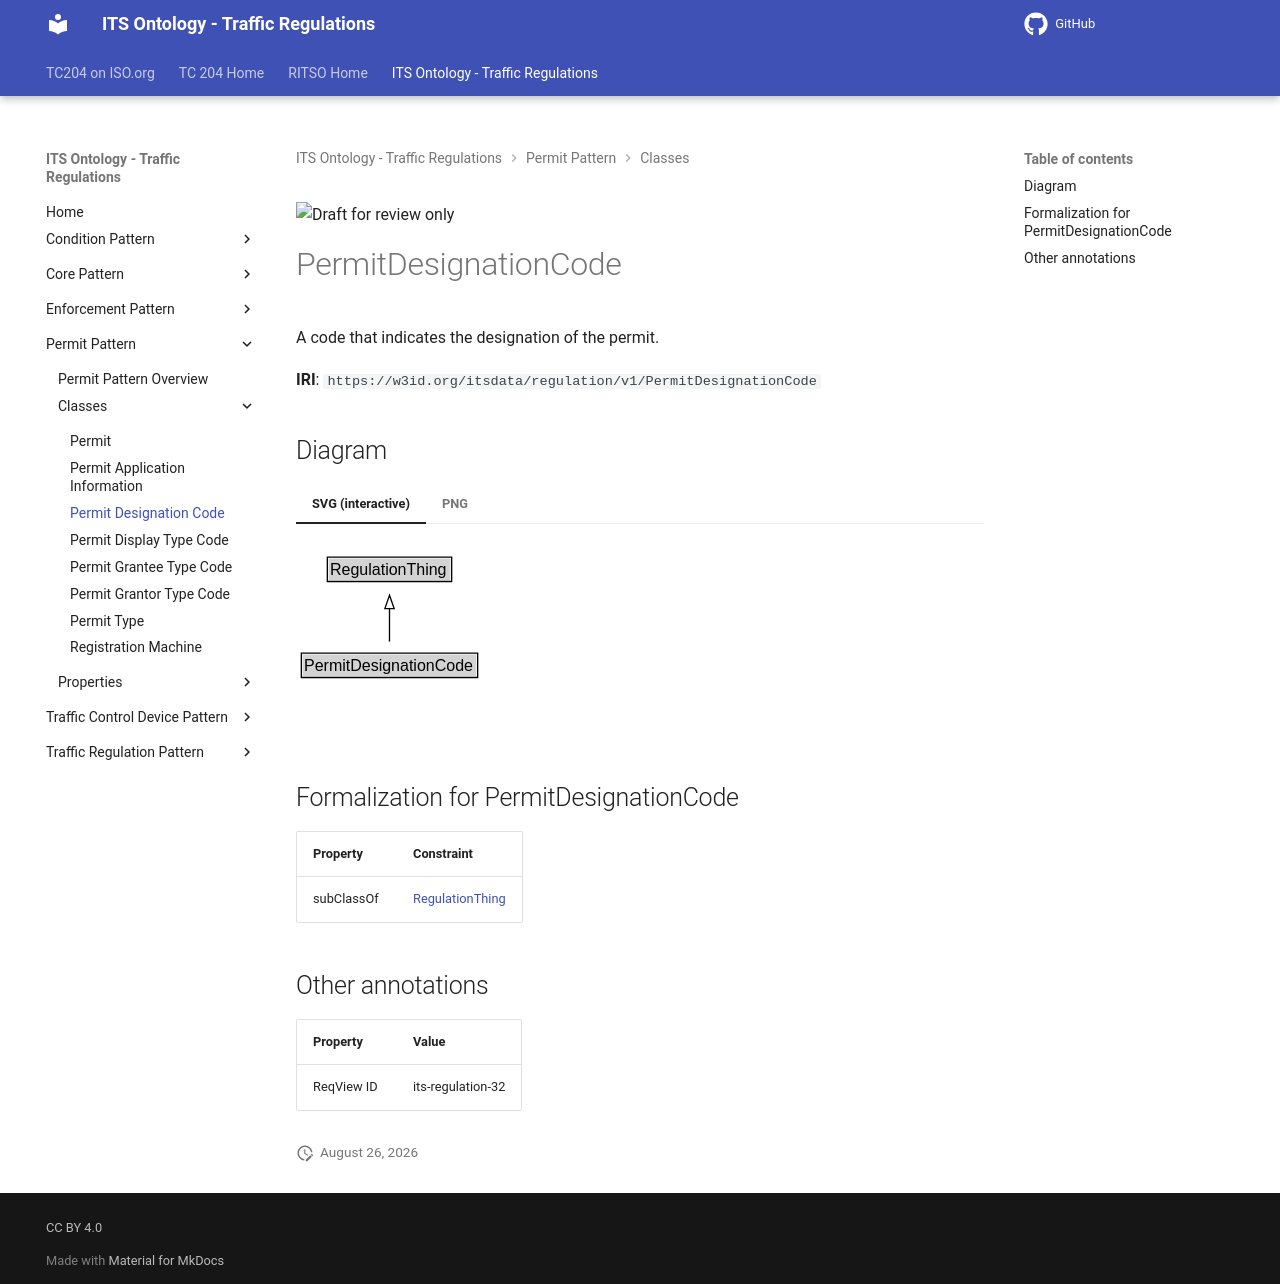

repository: ISO-TC204/ontology-its-regulation · page: v0.0.3-alpha.3/classes/PermitDesignationCode/index.html · generator: mkdocs

![Draft for review only](https://isotc204.org/assets/img/draft_for_review.svg)

# PermitDesignationCode

A code that indicates the designation of the permit.

**IRI**: `https://w3id.org/itsdata/regulation/v1/PermitDesignationCode`


## Diagram

=== "SVG (interactive)"

    <!-- Generated by graphviz version 14.1.3 (20260303.0454)
     -->
    <!-- Pages: 1 -->
    <svg width="228pt" height="132pt"
     viewBox="0.00 0.00 228.00 132.00" xmlns="http://www.w3.org/2000/svg" xmlns:xlink="http://www.w3.org/1999/xlink">
    <g id="graph0" class="graph" transform="scale(1 1) rotate(0) translate(4 128)">
    <polygon fill="white" stroke="none" points="-4,4 -4,-128 224.12,-128 224.12,4 -4,4"/>
    <g id="clust3" class="cluster">
    <title>cluster_associated</title>
    </g>
    <!-- RegulationThing -->
    <g id="node1" class="node">
    <title>RegulationThing</title>
    <g id="a_node1"><a xlink:href="../RegulationThing" xlink:title="&lt;TABLE&gt;">
    <polygon fill="lightgray" stroke="none" points="20.5,-97.88 20.5,-114.12 111.75,-114.12 111.75,-97.88 20.5,-97.88"/>
    <text xml:space="preserve" text-anchor="start" x="21.5" y="-101.88" font-family="Arial" font-size="12.00">RegulationThing</text>
    <polygon fill="none" stroke="black" points="19.5,-96.88 19.5,-115.12 112.75,-115.12 112.75,-96.88 19.5,-96.88"/>
    </a>
    </g>
    </g>
    <!-- PermitDesignationCode -->
    <g id="node2" class="node">
    <title>PermitDesignationCode</title>
    <g id="a_node2"><a xlink:href="../PermitDesignationCode" xlink:title="&lt;TABLE&gt;">
    <polygon fill="lightgray" stroke="none" points="1,-25.88 1,-42.12 131.25,-42.12 131.25,-25.88 1,-25.88"/>
    <text xml:space="preserve" text-anchor="start" x="2" y="-29.88" font-family="Arial" font-size="12.00">PermitDesignationCode</text>
    <polygon fill="none" stroke="black" points="0,-24.88 0,-43.12 132.25,-43.12 132.25,-24.88 0,-24.88"/>
    </a>
    </g>
    </g>
    <!-- PermitDesignationCode&#45;&gt;RegulationThing -->
    <g id="edge1" class="edge">
    <title>PermitDesignationCode&#45;&gt;RegulationThing</title>
    <path fill="none" stroke="black" d="M66.12,-51.79C66.12,-59.25 66.12,-68.24 66.12,-76.69"/>
    <polygon fill="none" stroke="black" points="62.63,-76.54 66.13,-86.54 69.63,-76.54 62.63,-76.54"/>
    </g>
    <!-- Invis -->
    </g>
    </svg>


=== "PNG"

    ![PermitDesignationCode Diagram](../diagrams/PermitDesignationCode.dot.png)



## Formalization for PermitDesignationCode

| Property | Constraint |
|----------|------------|
| subClassOf | [RegulationThing](RegulationThing.md) |

## Other annotations

| Property | Value |
|----------|-------|
| ReqView ID | its-regulation-32 |
